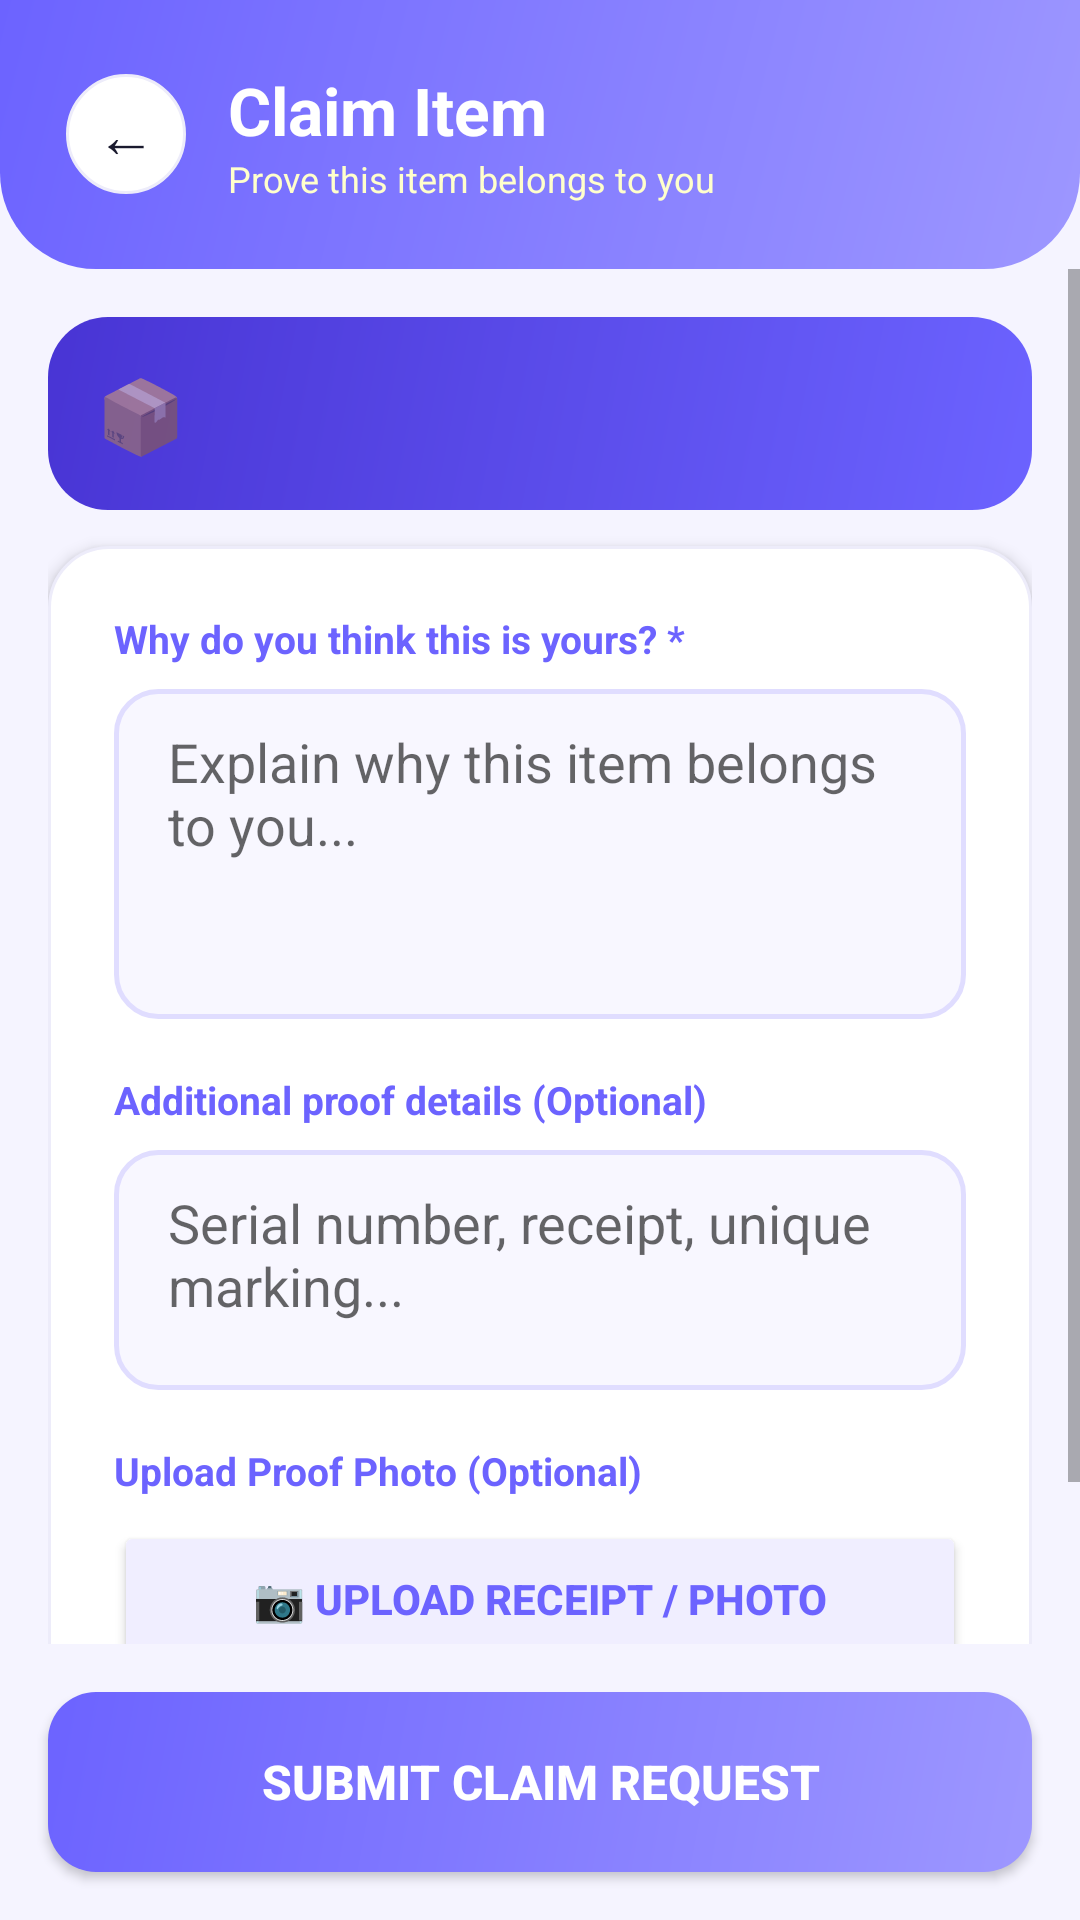

Here is an Android app screen rendered from its layout file. Give the layout XML and the strings, colors and styles it references.
<!-- AndroidManifest.xml: application theme Theme.LostAndFound -->
<!-- res/layout/activity_claim.xml -->
<?xml version="1.0" encoding="utf-8"?>
<LinearLayout xmlns:android="http://schemas.android.com/apk/res/android"
    android:layout_width="match_parent" android:layout_height="match_parent"
    android:orientation="vertical" android:background="#F5F4FF">

    <LinearLayout android:layout_width="match_parent" android:layout_height="wrap_content"
        android:background="@drawable/gradient_header" android:padding="22dp"
        android:orientation="horizontal" android:gravity="center_vertical">
        <LinearLayout android:layout_width="40dp" android:layout_height="40dp"
            android:background="@drawable/card_elevated" android:gravity="center" android:layout_marginEnd="14dp">
            <Button android:id="@+id/btnBack" android:layout_width="wrap_content" android:layout_height="wrap_content"
                android:text="←" android:textSize="20sp" android:textColor="#1A1A2E"
                android:background="@android:color/transparent"/>
        </LinearLayout>
        <LinearLayout android:layout_width="wrap_content" android:layout_height="wrap_content" android:orientation="vertical">
            <TextView android:layout_width="wrap_content" android:layout_height="wrap_content"
                android:text="Claim Item" android:textSize="22sp" android:textStyle="bold" android:textColor="#FFFFFF"/>
            <TextView android:layout_width="wrap_content" android:layout_height="wrap_content"
                android:text="Prove this item belongs to you" android:textSize="12sp" android:textColor="#FFFFFFCC"/>
        </LinearLayout>
    </LinearLayout>

    <ScrollView android:layout_width="match_parent" android:layout_height="0dp" android:layout_weight="1">
        <LinearLayout android:layout_width="match_parent" android:layout_height="wrap_content"
            android:orientation="vertical" android:padding="16dp">

            <LinearLayout android:layout_width="match_parent" android:layout_height="wrap_content"
                android:background="@drawable/chip_selected" android:orientation="horizontal"
                android:gravity="center_vertical" android:padding="16dp" android:layout_marginBottom="12dp">
                <TextView android:layout_width="wrap_content" android:layout_height="wrap_content"
                    android:text="📦" android:textSize="24sp" android:paddingEnd="12dp"/>
                <TextView android:id="@+id/tvItemTitle" android:layout_width="wrap_content"
                    android:layout_height="wrap_content" android:textSize="16sp"
                    android:textStyle="bold" android:textColor="#FFFFFF"/>
            </LinearLayout>

            <TextView android:id="@+id/tvClaimStatus" android:layout_width="match_parent"
                android:layout_height="wrap_content" android:background="@drawable/chip_default"
                android:padding="12dp" android:textSize="14sp" android:textColor="#6C63FF"
                android:textStyle="bold" android:gravity="center" android:visibility="gone"
                android:layout_marginBottom="12dp"/>

            <LinearLayout android:id="@+id/layoutVerificationQuestion" android:layout_width="match_parent"
                android:layout_height="wrap_content" android:background="@drawable/chip_selected"
                android:orientation="vertical" android:padding="16dp" android:layout_marginBottom="12dp"
                android:visibility="gone">
                <TextView android:layout_width="wrap_content" android:layout_height="wrap_content"
                    android:text="🔒 Verification Question" android:textSize="13sp" android:textStyle="bold"
                    android:textColor="#FFFFFF" android:paddingBottom="6dp"/>
                <TextView android:id="@+id/tvVerificationQuestion" android:layout_width="match_parent"
                    android:layout_height="wrap_content" android:textSize="14sp" android:textColor="#FFFFFF"
                    android:paddingBottom="12dp"/>
                <EditText android:id="@+id/etVerificationAnswer" android:layout_width="match_parent"
                    android:layout_height="52dp" android:hint="Your answer..." android:paddingHorizontal="16dp"
                    android:background="@drawable/input_modern"/>
            </LinearLayout>

            <LinearLayout android:layout_width="match_parent" android:layout_height="wrap_content"
                android:background="@drawable/card_elevated" android:orientation="vertical"
                android:padding="22dp" android:elevation="3dp">

                <TextView android:layout_width="wrap_content" android:layout_height="wrap_content"
                    android:text="Why do you think this is yours? *" android:textSize="13sp"
                    android:textColor="#6C63FF" android:textStyle="bold" android:paddingBottom="8dp"/>
                <EditText android:id="@+id/etClaimReason" android:layout_width="match_parent"
                    android:layout_height="110dp" android:hint="Explain why this item belongs to you..."
                    android:paddingHorizontal="18dp" android:paddingTop="12dp" android:gravity="top"
                    android:background="@drawable/input_modern" android:layout_marginBottom="18dp"/>

                <TextView android:layout_width="wrap_content" android:layout_height="wrap_content"
                    android:text="Additional proof details (Optional)" android:textSize="13sp"
                    android:textColor="#6C63FF" android:textStyle="bold" android:paddingBottom="8dp"/>
                <EditText android:id="@+id/etOwnershipProof" android:layout_width="match_parent"
                    android:layout_height="80dp" android:hint="Serial number, receipt, unique marking..."
                    android:paddingHorizontal="18dp" android:paddingTop="12dp" android:gravity="top"
                    android:background="@drawable/input_modern" android:layout_marginBottom="18dp"/>

                <TextView android:layout_width="wrap_content" android:layout_height="wrap_content"
                    android:text="Upload Proof Photo (Optional)" android:textSize="13sp"
                    android:textColor="#6C63FF" android:textStyle="bold" android:paddingBottom="8dp"/>

                <Button android:id="@+id/btnUploadProof" android:layout_width="match_parent"
                    android:layout_height="52dp" android:text="📷 Upload Receipt / Photo"
                    android:backgroundTint="#F0EEFF" android:textColor="#6C63FF"
                    android:textStyle="bold" android:layout_marginBottom="12dp"/>

                <LinearLayout android:id="@+id/layoutProofPreview" android:layout_width="match_parent"
                    android:layout_height="wrap_content" android:orientation="vertical" android:visibility="gone">
                    <HorizontalScrollView android:layout_width="match_parent" android:layout_height="wrap_content"
                        android:scrollbars="none">
                        <LinearLayout android:id="@+id/layoutProofThumbs" android:layout_width="wrap_content"
                            android:layout_height="wrap_content" android:orientation="horizontal"
                            android:paddingBottom="4dp"/>
                    </HorizontalScrollView>
                </LinearLayout>

            </LinearLayout>
        </LinearLayout>
    </ScrollView>

    <Button android:id="@+id/btnSubmitClaim" android:layout_width="match_parent" android:layout_height="60dp"
        android:text="Submit Claim Request" android:background="@drawable/btn_purple"
        android:textColor="#FFFFFF" android:textSize="16sp" android:textStyle="bold"
        android:layout_margin="16dp"/>

</LinearLayout>
<!-- resources referenced by this layout -->
<resources>
  <!-- drawable btn_purple (drawable) -->
  <?xml version="1.0" encoding="utf-8"?>
  <shape xmlns:android="http://schemas.android.com/apk/res/android">
      <gradient android:startColor="#9D97FF" android:endColor="#6C63FF" android:angle="135"/>
      <corners android:radius="16dp"/>
  </shape>
  <!-- drawable card_elevated (drawable) -->
  <?xml version="1.0" encoding="utf-8"?>
  <shape xmlns:android="http://schemas.android.com/apk/res/android">
      <solid android:color="#FFFFFF"/>
      <stroke android:width="1dp" android:color="#EDECFA"/>
      <corners android:radius="20dp"/>
  </shape>
  <!-- drawable chip_default (drawable) -->
  <?xml version="1.0" encoding="utf-8"?>
  <shape xmlns:android="http://schemas.android.com/apk/res/android">
      <solid android:color="#F0EEFF"/>
      <stroke android:width="1dp" android:color="#C4BEFF"/>
      <corners android:radius="20dp"/>
  </shape>
  <!-- drawable chip_selected (drawable) -->
  <?xml version="1.0" encoding="utf-8"?>
  <shape xmlns:android="http://schemas.android.com/apk/res/android">
      <gradient android:startColor="#6C63FF" android:endColor="#4834D4" android:angle="135"/>
      <corners android:radius="20dp"/>
  </shape>
  <!-- drawable gradient_header (drawable) -->
  <?xml version="1.0" encoding="utf-8"?>
  <shape xmlns:android="http://schemas.android.com/apk/res/android">
      <gradient android:startColor="#9D97FF" android:endColor="#6C63FF" android:angle="135"/>
      <corners android:bottomLeftRadius="32dp" android:bottomRightRadius="32dp"/>
  </shape>
  <!-- drawable input_modern (drawable) -->
  <?xml version="1.0" encoding="utf-8"?>
  <shape xmlns:android="http://schemas.android.com/apk/res/android">
      <solid android:color="#F8F7FF"/>
      <stroke android:width="1.5dp" android:color="#E0DDFF"/>
      <corners android:radius="14dp"/>
  </shape>
  <style name="Theme.LostAndFound" parent="Theme.MaterialComponents.DayNight.NoActionBar">
          <item name="colorPrimary">#6C63FF</item>
          <item name="colorPrimaryVariant">#4834D4</item>
          <item name="colorOnPrimary">#FFFFFF</item>
          <item name="colorSecondary">#FF6584</item>
          <item name="colorOnSecondary">#FFFFFF</item>
          <item name="android:statusBarColor">#4834D4</item>
          <item name="android:windowBackground">#F5F4FF</item>
      </style>
</resources>
